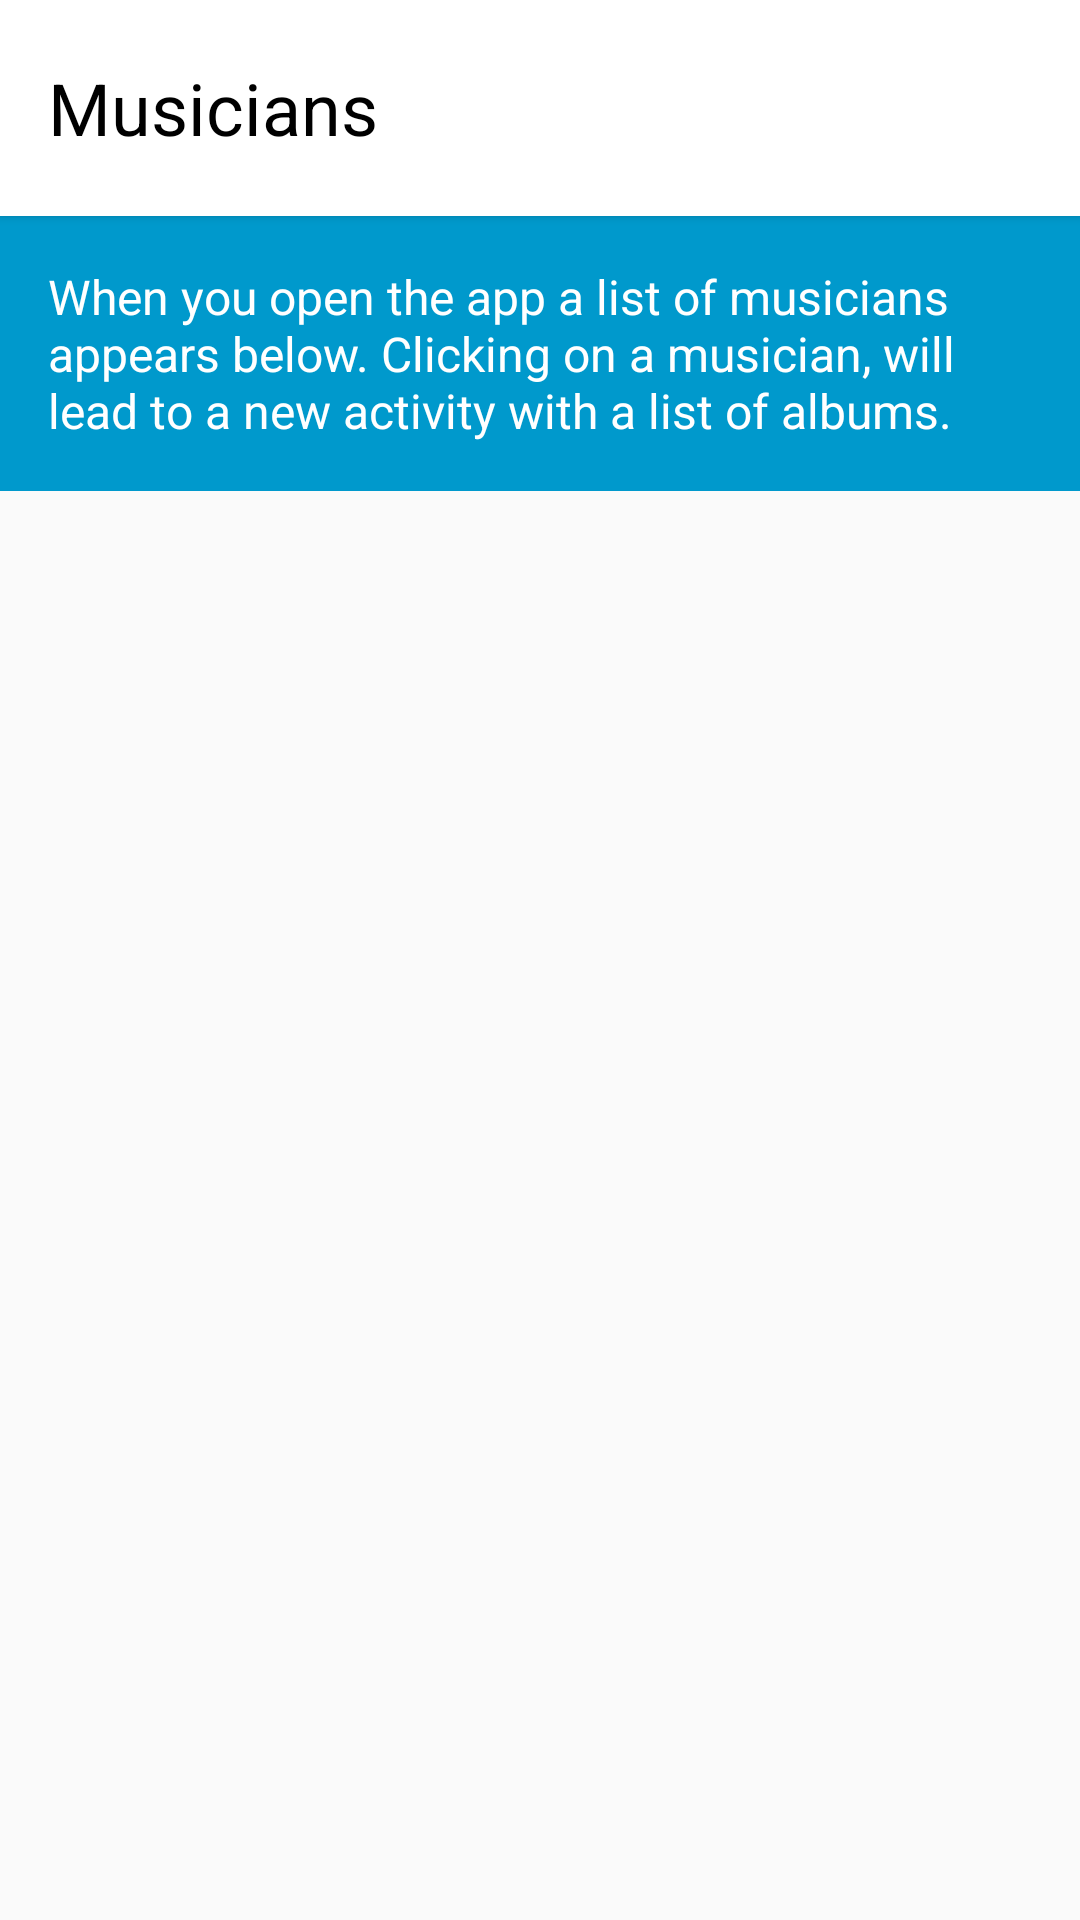

Here is an Android app screen rendered from its layout file. Give the layout XML and the strings, colors and styles it references.
<!-- AndroidManifest.xml: application theme AppTheme -->
<!-- res/layout/activity_main.xml -->
<?xml version="1.0" encoding="utf-8"?>
<LinearLayout xmlns:android="http://schemas.android.com/apk/res/android"
    xmlns:tools="http://schemas.android.com/tools"
    android:layout_width="match_parent"
    android:layout_height="match_parent"
    android:orientation="vertical"
    android:paddingBottom="@dimen/activity_vertical_margin"
    tools:context="br.com.klauskpm.musicapp.MainActivity">

    <TextView
        style="@style/ActivityTitle"
        android:text="@string/musicians" />

    <TextView
        style="@style/ActivityExplanation"
        android:text="@string/main_activity_text_explanation" />

    <ListView
        android:id="@+id/list_view"
        style="@style/List">

    </ListView>
</LinearLayout>
<!-- resources referenced by this layout -->
<resources>
  <dimen name="activity_vertical_margin">16dp</dimen>
  <string name="main_activity_text_explanation">When you open the app a list of musicians appears below. Clicking on a musician, will lead to a new activity with a list of albums.</string>
  <string name="musicians">Musicians</string>
  <style name="ActivityExplanation">
          <item name="android:layout_width">match_parent</item>
          <item name="android:layout_height">wrap_content</item>
          <item name="android:background">@android:color/holo_blue_dark</item>
          <item name="android:textColor">@android:color/white</item>
          <item name="android:padding">16dp</item>
          <item name="android:textSize">16sp</item>
      </style>
  <style name="ActivityTitle" parent="HighlightText">
          <item name="android:layout_height">@dimen/activity_title</item>
          <item name="android:textSize">24sp</item>
          <item name="android:textColor">@android:color/black</item>
          <item name="android:elevation">2dp</item>
          <item name="android:background">@android:color/white</item>
      </style>
  <style name="List" parent="Container.Spaced" />
  <style name="AppTheme" parent="Theme.AppCompat.Light.DarkActionBar">
          
          <item name="colorPrimary">@color/colorPrimary</item>
          <item name="colorPrimaryDark">@color/colorPrimaryDark</item>
          <item name="colorAccent">@color/colorAccent</item>
      </style>
  <style name="HighlightText" parent="Container.Spaced">
          <item name="android:gravity">center_vertical</item>
      </style>
  <dimen name="activity_title">72dp</dimen>
  <style name="Container.Spaced">
          <item name="android:paddingStart">@dimen/activity_horizontal_margin</item>
          <item name="android:paddingEnd">@dimen/activity_horizontal_margin</item>
      </style>
  <dimen name="activity_horizontal_margin">16dp</dimen>
  <!-- not gathered from this repository: default colours our renderer supplied (Android Studio template values) -->
  <color name="colorPrimary">#FF6200EE</color>
  <color name="colorPrimaryDark">#FF3700B3</color>
  <color name="colorAccent">#FF03DAC5</color>
</resources>
